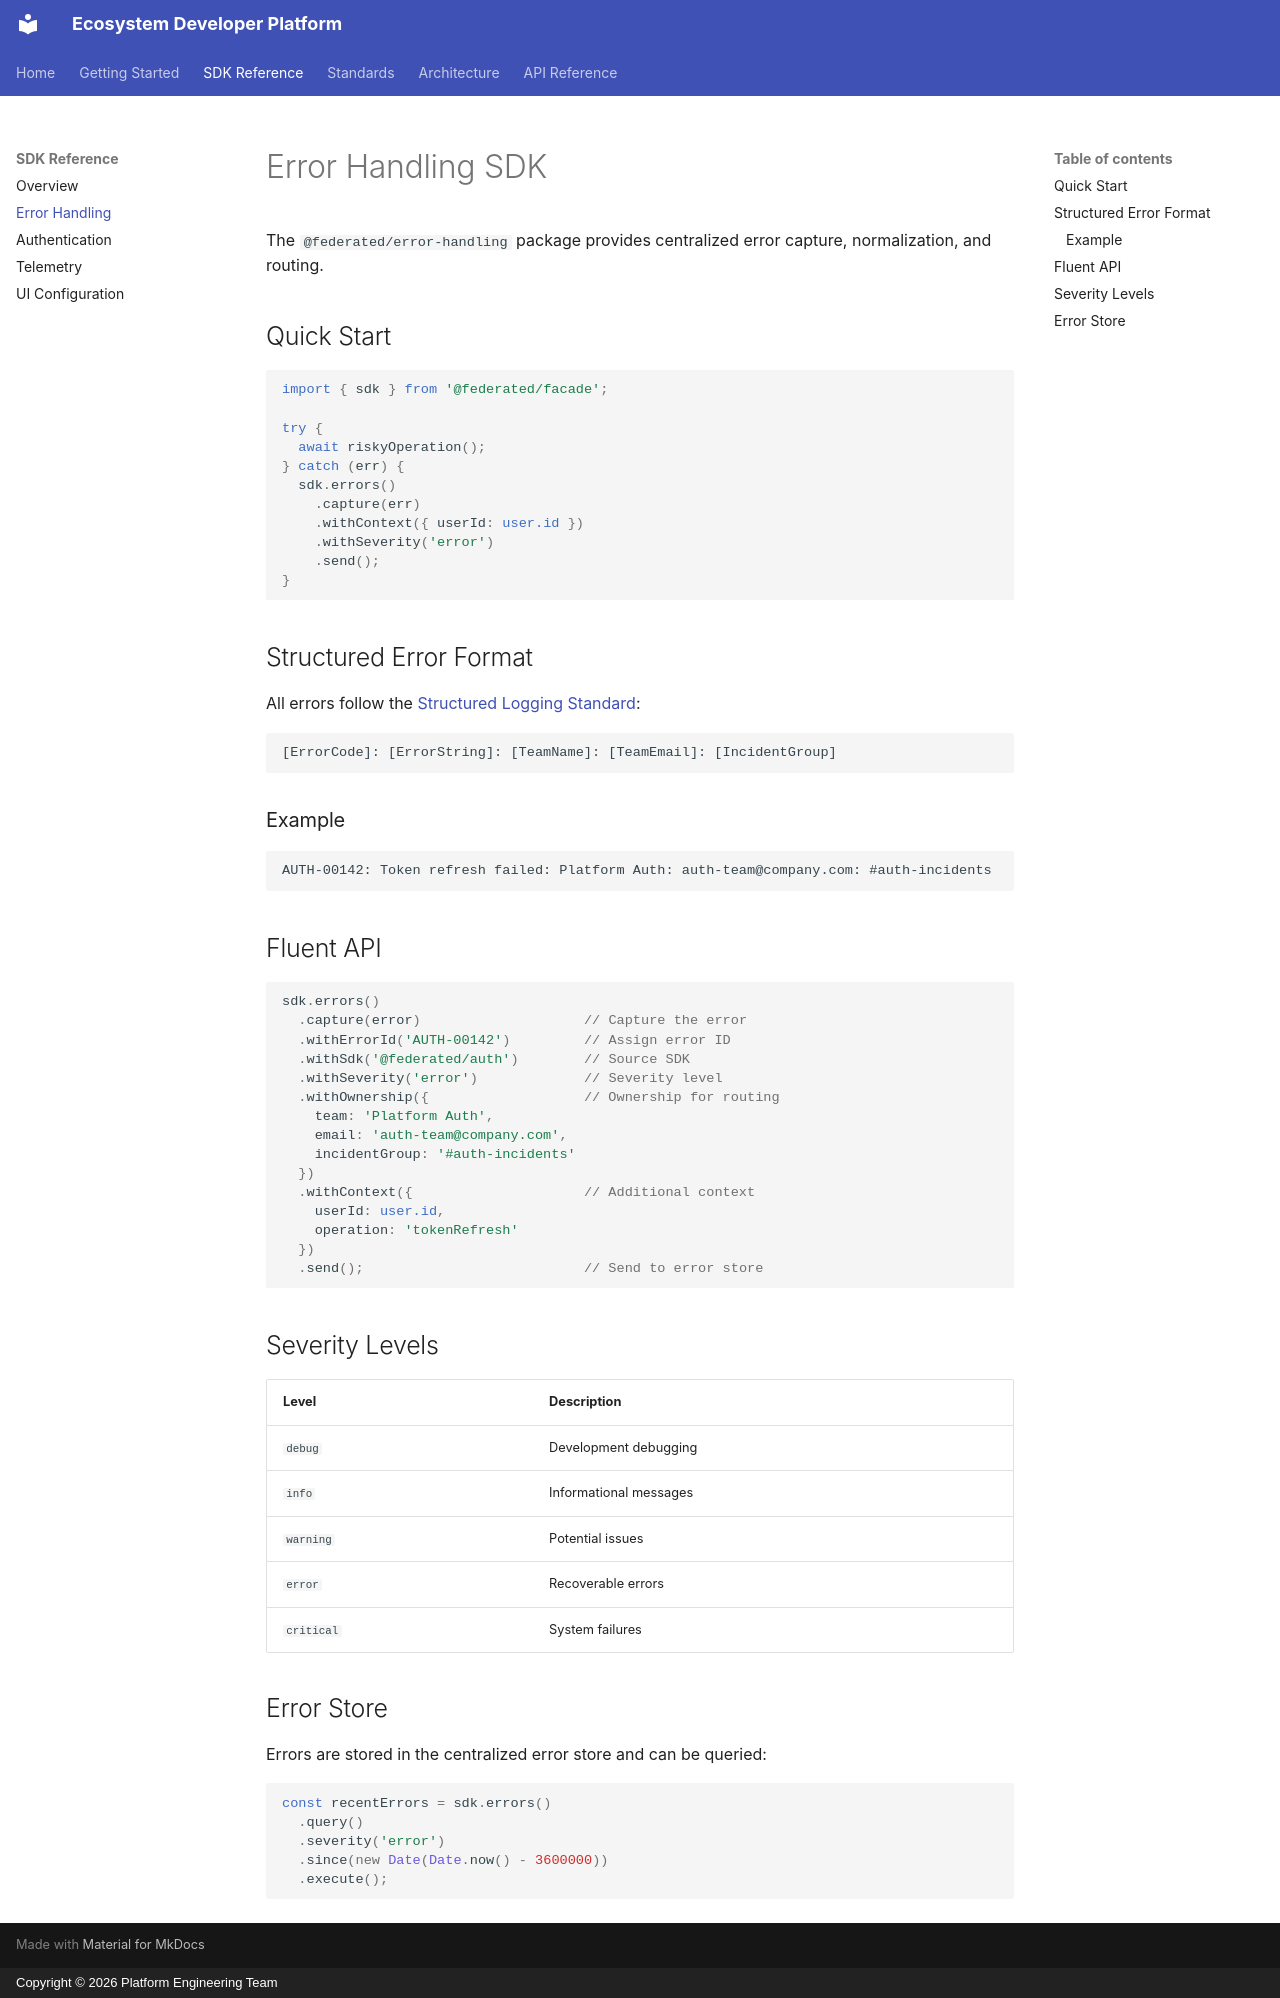

repository: derickwowens/devex-dashboard · page: sdk/error-handling/index.html · generator: mkdocs · copyright: Copyright © 2026 Platform Engineering Team

# Error Handling SDK

The `@federated/error-handling` package provides centralized error capture, normalization, and routing.

## Quick Start

```typescript
import { sdk } from '@federated/facade';

try {
  await riskyOperation();
} catch (err) {
  sdk.errors()
    .capture(err)
    .withContext({ userId: user.id })
    .withSeverity('error')
    .send();
}
```

## Structured Error Format

All errors follow the [Structured Logging Standard](../standards/structured-logging.md):

```
[ErrorCode]: [ErrorString]: [TeamName]: [TeamEmail]: [IncidentGroup]
```

### Example

```
AUTH-00142: Token refresh failed: Platform Auth: auth-team@company.com: #auth-incidents
```

## Fluent API

```typescript
sdk.errors()
  .capture(error)                    // Capture the error
  .withErrorId('AUTH-00142')         // Assign error ID
  .withSdk('@federated/auth')        // Source SDK
  .withSeverity('error')             // Severity level
  .withOwnership({                   // Ownership for routing
    team: 'Platform Auth',
    email: 'auth-team@company.com',
    incidentGroup: '#auth-incidents'
  })
  .withContext({                     // Additional context
    userId: user.id,
    operation: 'tokenRefresh'
  })
  .send();                           // Send to error store
```

## Severity Levels

| Level | Description |
|-------|-------------|
| `debug` | Development debugging |
| `info` | Informational messages |
| `warning` | Potential issues |
| `error` | Recoverable errors |
| `critical` | System failures |

## Error Store

Errors are stored in the centralized error store and can be queried:

```typescript
const recentErrors = sdk.errors()
  .query()
  .severity('error')
  .since(new Date(Date.now() - 3600000))
  .execute();
```
